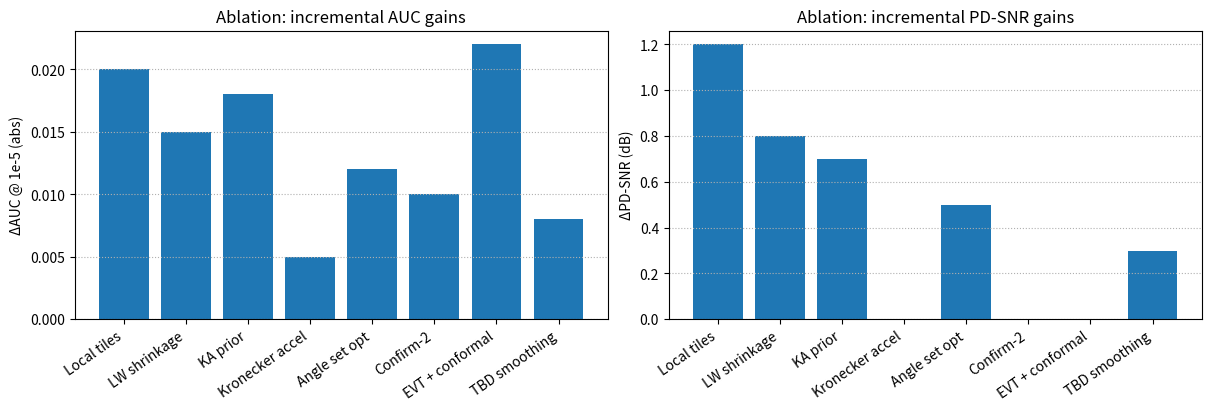

Python code for this plot:
# figs/fig5_ablation_bars.py
import argparse
import json
import os

import matplotlib.pyplot as plt
import numpy as np

_DEF = [
    ("Local tiles", 0.020, 1.2),
    ("LW shrinkage", 0.015, 0.8),
    ("KA prior", 0.018, 0.7),
    ("Kronecker accel", 0.005, 0.0),
    ("Angle set opt", 0.012, 0.5),
    ("Confirm-2", 0.010, 0.0),  # boosts effective operating point
    ("EVT + conformal", 0.022, 0.0),
    ("TBD smoothing", 0.008, 0.3),
]


def _load(path):
    if not path:
        return None
    with open(path, "r") as fh:
        return json.load(fh)


def main():
    ap = argparse.ArgumentParser()
    ap.add_argument(
        "--json",
        type=str,
        default=None,
        help="JSON with list of (name, delta_auc_1e5, delta_snr_db)",
    )
    ap.add_argument("--out", type=str, default="figs/outputs/fig5_ablation_bars.png")
    args = ap.parse_args()
    os.makedirs(os.path.dirname(args.out), exist_ok=True)

    data = _load(args.json)
    if not data:
        data = [{"name": n, "delta_auc_1e5": a, "delta_snr_db": s} for (n, a, s) in _DEF]

    names = [d["name"] for d in data]
    auc = np.array([d["delta_auc_1e5"] for d in data], dtype=float)
    snr = np.array([d["delta_snr_db"] for d in data], dtype=float)

    x = np.arange(len(names))
    fig, ax = plt.subplots(1, 2, figsize=(12, 4), constrained_layout=True)
    ax[0].bar(x, auc)
    ax[0].set_xticks(x)
    ax[0].set_xticklabels(names, rotation=35, ha="right")
    ax[0].set_ylabel("ΔAUC @ 1e‑5 (abs)")
    ax[0].set_title("Ablation: incremental AUC gains")
    ax[0].grid(axis="y", ls=":")

    ax[1].bar(x, snr)
    ax[1].set_xticks(x)
    ax[1].set_xticklabels(names, rotation=35, ha="right")
    ax[1].set_ylabel("ΔPD‑SNR (dB)")
    ax[1].set_title("Ablation: incremental PD‑SNR gains")
    ax[1].grid(axis="y", ls=":")

    plt.savefig(args.out, dpi=160)
    print(f"Wrote {args.out}")


if __name__ == "__main__":
    main()
